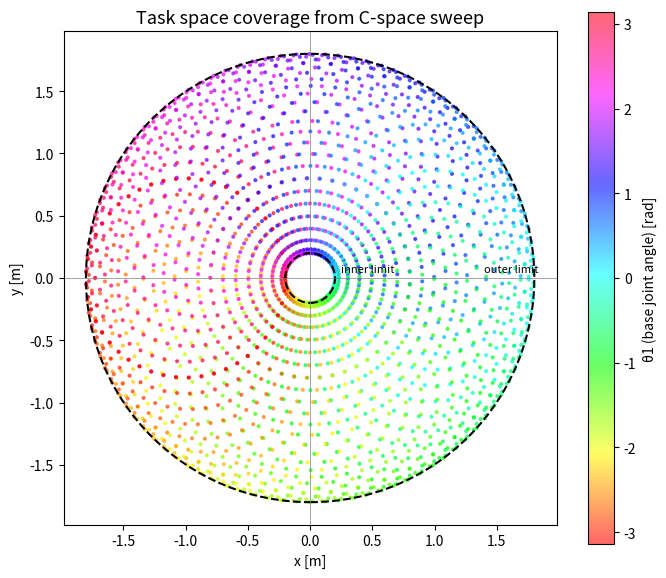
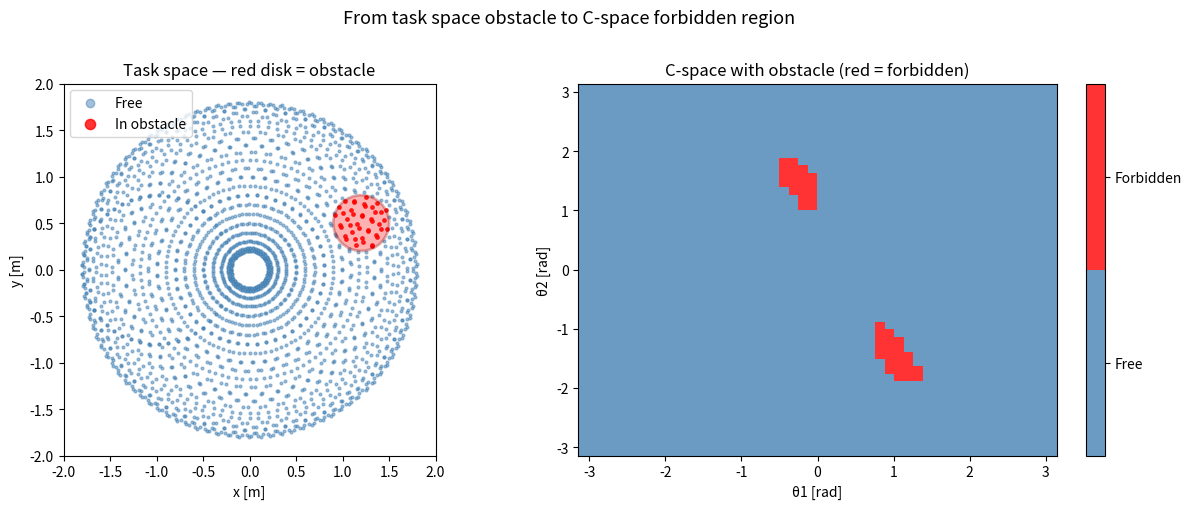

These figures' Python source, in order:
import sys, os
sys.path.insert(0, os.path.join(os.getcwd(), '..'))

import numpy as np
import matplotlib.pyplot as plt
import matplotlib.colors as mcolors

%matplotlib inline
plt.rcParams['figure.dpi'] = 100

# Define a simple 2-DOF planar arm
L1 = 1.0  # length of link 1
L2 = 0.8  # length of link 2

def fk_2dof(theta1, theta2):
    """Forward kinematics for a 2-DOF planar arm.
    
    Returns (x, y) position of the end-effector.
    theta1: rotation of link 1 about base
    theta2: rotation of link 2 relative to link 1
    """
    x = L1 * np.cos(theta1) + L2 * np.cos(theta1 + theta2)
    y = L1 * np.sin(theta1) + L2 * np.sin(theta1 + theta2)
    return x, y

# Quick sanity check
x, y = fk_2dof(0.0, 0.0)  # fully extended along X-axis
print(f"FK at (0, 0): EE position = ({x:.3f}, {y:.3f})")
print(f"Expected: ({L1 + L2:.3f}, 0.000)  — fully extended")

N = 50  # grid resolution per axis

theta1_vals = np.linspace(-np.pi, np.pi, N)
theta2_vals = np.linspace(-np.pi, np.pi, N)

# Create meshgrid and compute FK for all combinations
T1, T2 = np.meshgrid(theta1_vals, theta2_vals)
EE_x, EE_y = fk_2dof(T1, T2)

print(f"C-space grid: {N}x{N} = {N*N} configurations")
print(f"EE x-range: [{EE_x.min():.3f}, {EE_x.max():.3f}]")
print(f"EE y-range: [{EE_y.min():.3f}, {EE_y.max():.3f}]")
print(f"Max reach: L1 + L2 = {L1 + L2:.3f}  (matches max of |EE|)")

fig, ax = plt.subplots(figsize=(7, 6))

# Scatter: each point is the EE position for one (θ1, θ2) pair
# Color by θ1 so we can see which base rotation produces which EE position
sc = ax.scatter(
    EE_x.ravel(), EE_y.ravel(),
    c=T1.ravel(), cmap='hsv', s=4, alpha=0.6
)

cbar = plt.colorbar(sc, ax=ax)
cbar.set_label('θ1 (base joint angle) [rad]')

# Annotate unreachable inner circle
inner_radius = abs(L1 - L2)
outer_radius = L1 + L2
circle_inner = plt.Circle((0, 0), inner_radius, fill=False, color='k', linestyle='--', linewidth=1.5)
circle_outer = plt.Circle((0, 0), outer_radius, fill=False, color='k', linestyle='--', linewidth=1.5)
ax.add_patch(circle_inner)
ax.add_patch(circle_outer)
ax.text(inner_radius + 0.05, 0.05, 'inner limit', fontsize=8)
ax.text(outer_radius - 0.4, 0.05, 'outer limit', fontsize=8)

ax.set_title('Task space coverage from C-space sweep', fontsize=13)
ax.set_xlabel('x [m]')
ax.set_ylabel('y [m]')
ax.set_aspect('equal')
ax.axhline(0, color='gray', linewidth=0.5)
ax.axvline(0, color='gray', linewidth=0.5)
plt.tight_layout()
plt.show()

print("Notice how the same color (same θ1) traces arcs — the second joint sweeps along each arc.")

# Define circular obstacle in task space
obstacle_center = np.array([1.2, 0.5])
obstacle_radius = 0.3

# Check which (θ1, θ2) configurations produce an EE inside the obstacle
dist_to_obstacle = np.sqrt((EE_x - obstacle_center[0])**2 + (EE_y - obstacle_center[1])**2)
in_collision = dist_to_obstacle < obstacle_radius

n_colliding = in_collision.sum()
n_total = N * N
print(f"Obstacle at {obstacle_center}, radius {obstacle_radius}")
print(f"Colliding C-space configurations: {n_colliding} / {n_total}  ({100*n_colliding/n_total:.1f}%)")
print()
print("A simple disk in task space maps to a more complex region in C-space (next plot).")

fig, axes = plt.subplots(1, 2, figsize=(13, 5))

# --- Left: task space with obstacle ---
ax = axes[0]
free_mask = ~in_collision
ax.scatter(EE_x[free_mask], EE_y[free_mask], c='steelblue', s=4, alpha=0.5, label='Free')
ax.scatter(EE_x[in_collision], EE_y[in_collision], c='red', s=6, alpha=0.8, label='In obstacle')
obs_circle = plt.Circle(obstacle_center, obstacle_radius, fill=True, facecolor='red', alpha=0.3,
                         edgecolor='darkred', linewidth=2)
ax.add_patch(obs_circle)
ax.set_title('Task space — red disk = obstacle', fontsize=12)
ax.set_xlabel('x [m]')
ax.set_ylabel('y [m]')
ax.set_aspect('equal')
ax.legend(markerscale=3, loc='upper left')
ax.set_xlim(-2, 2)
ax.set_ylim(-2, 2)

# --- Right: C-space heatmap ---
ax2 = axes[1]
# Color: 0 = free (blue), 1 = forbidden (red)
cmap = mcolors.ListedColormap(['steelblue', 'red'])
im = ax2.imshow(
    in_collision.astype(float),
    origin='lower',
    extent=[-np.pi, np.pi, -np.pi, np.pi],
    cmap=cmap,
    vmin=0, vmax=1,
    aspect='auto',
    alpha=0.8
)
ax2.set_title('C-space with obstacle (red = forbidden)', fontsize=12)
ax2.set_xlabel('θ1 [rad]')
ax2.set_ylabel('θ2 [rad]')
cbar2 = plt.colorbar(im, ax=ax2, ticks=[0.25, 0.75])
cbar2.ax.set_yticklabels(['Free', 'Forbidden'])

plt.suptitle('From task space obstacle to C-space forbidden region', fontsize=13, y=1.01)
plt.tight_layout()
plt.show()

print("Exercise: Try moving the obstacle to [0.5, 1.0]. How does the forbidden region change?")
print()
print("To try it:")
print("  1. Change obstacle_center to np.array([0.5, 1.0]) in the 'collision-check' cell above")
print("  2. Re-run that cell and the plot cell")
print("  3. Does the forbidden region become larger or smaller? More or less symmetric?")
print()
print("Bonus: What happens when the obstacle is at [0.0, 0.0] (the base)?")
print("       What about radius=1.5 (a very large obstacle)?")
